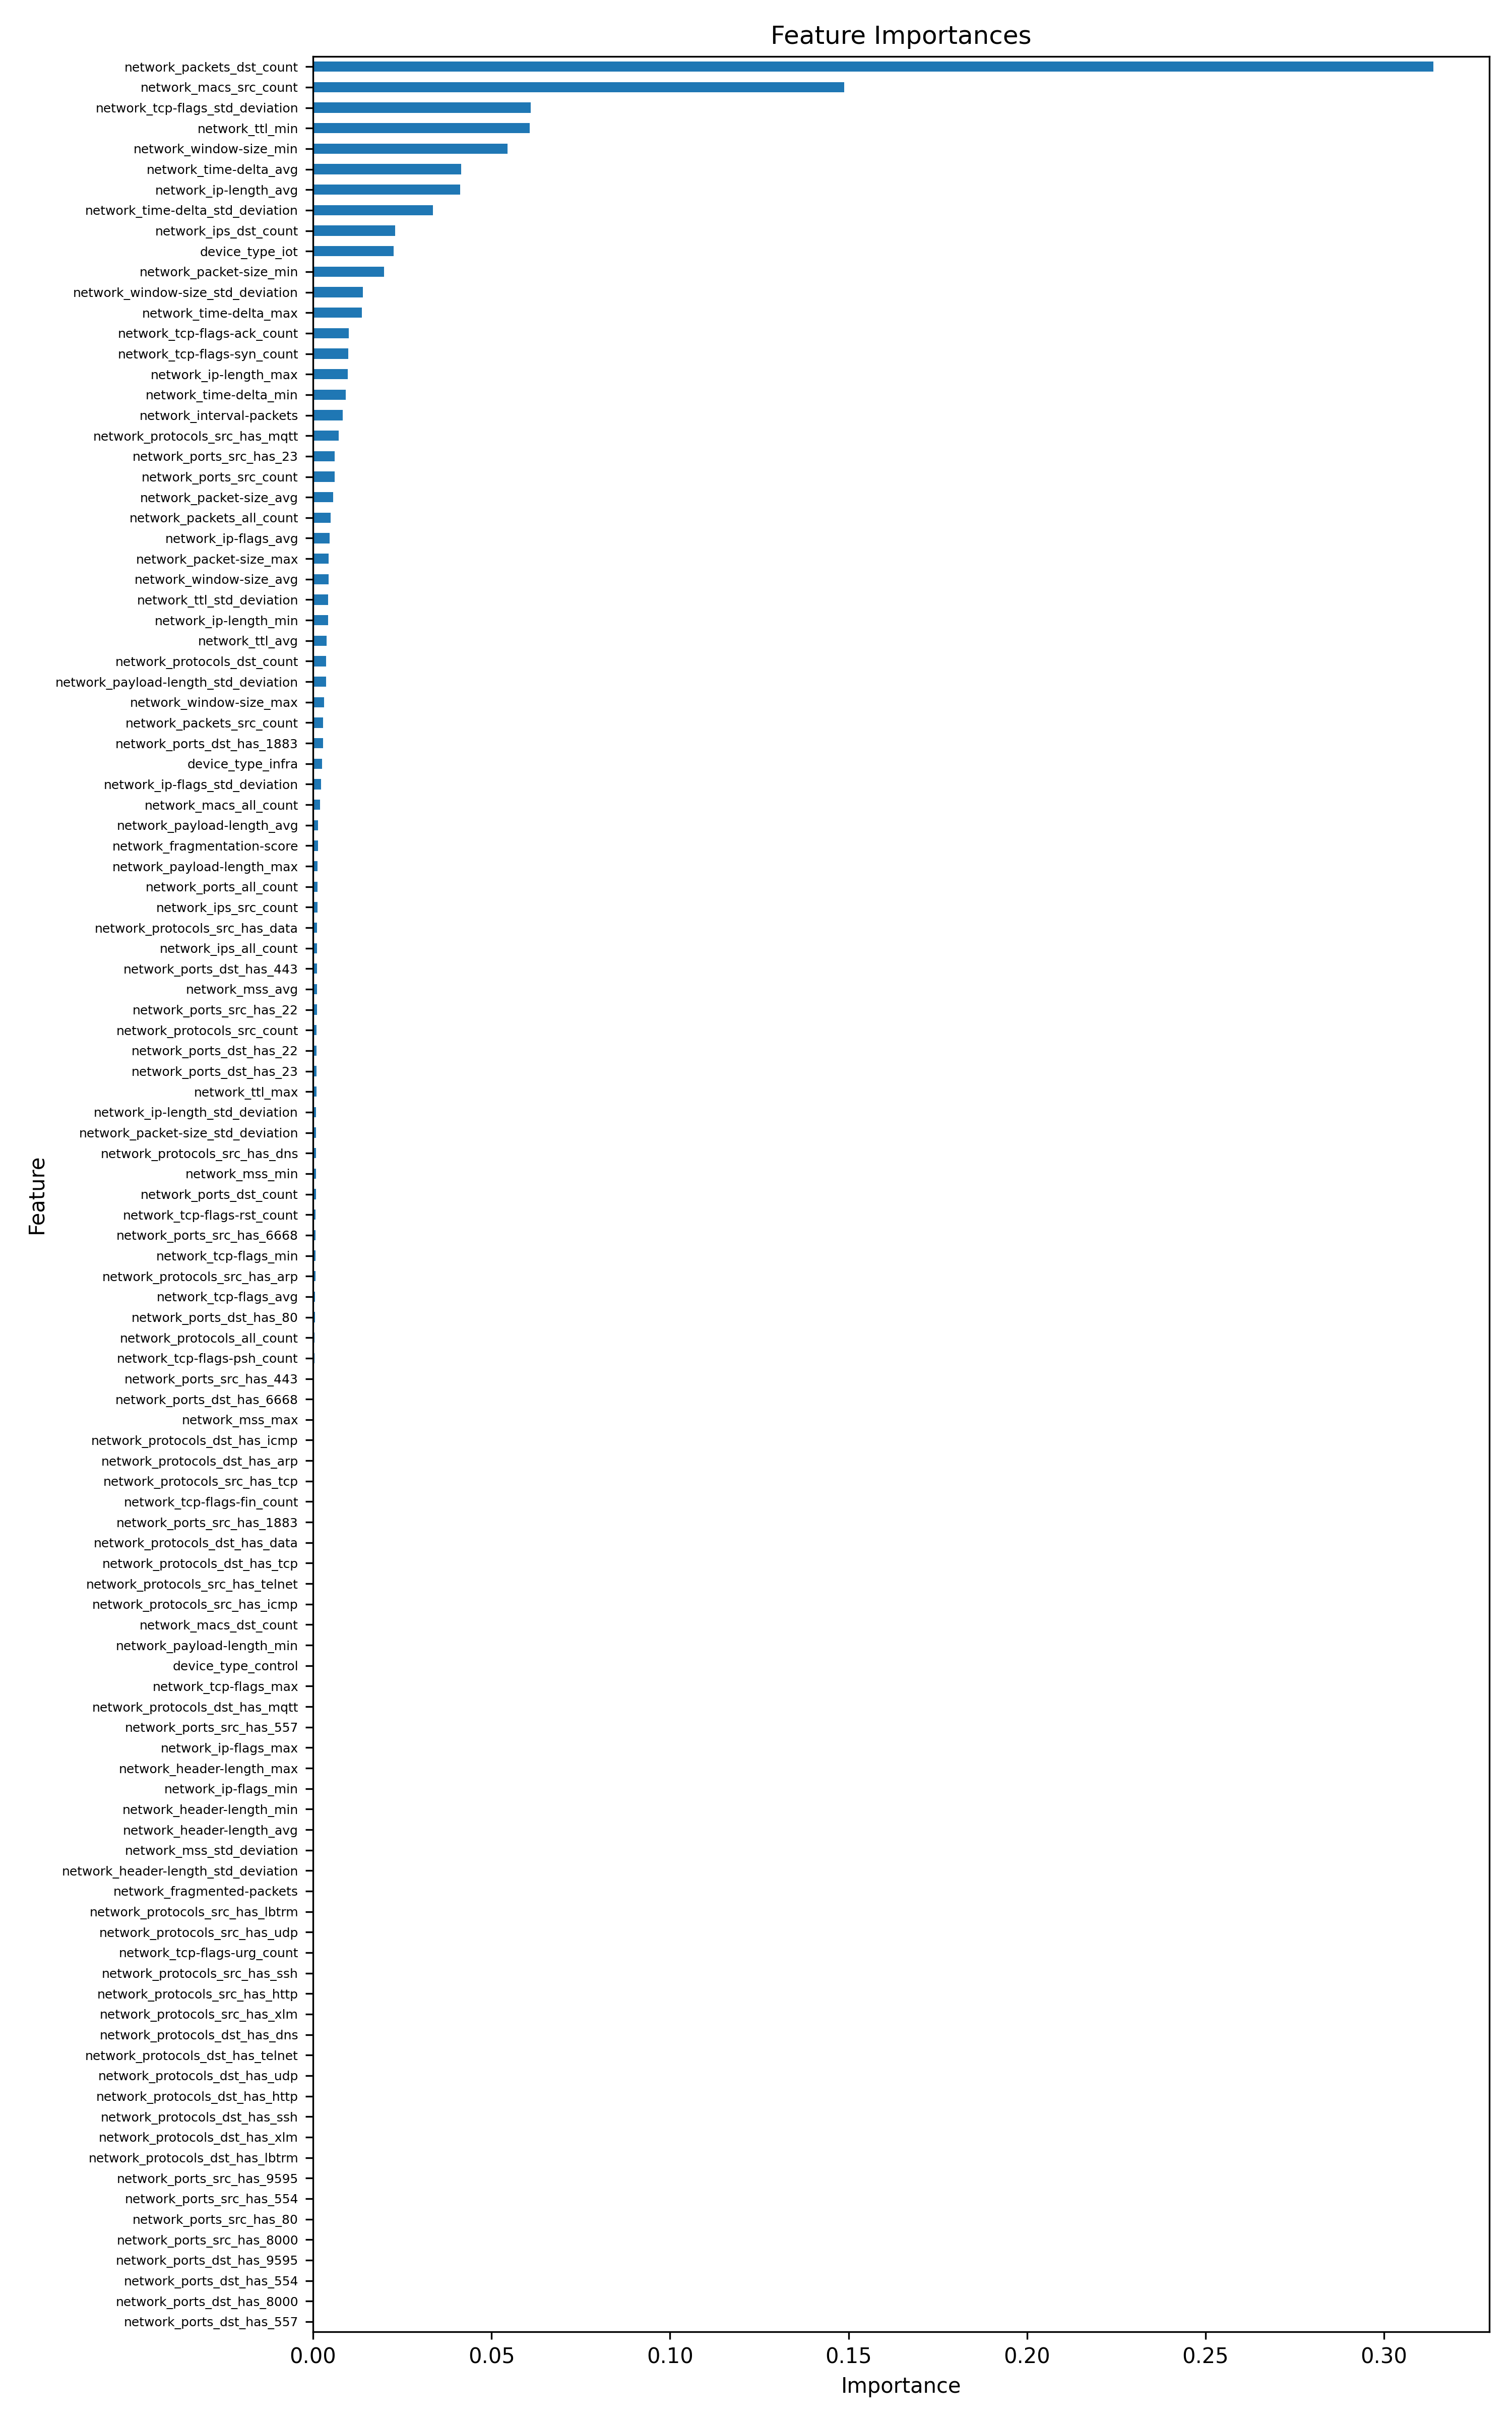

The table this chart was drawn from, first rows:
feature, importance
network_packets_dst_count, 0.3138
network_macs_src_count, 0.1487
network_tcp-flags_std_deviation, 0.06094
network_ttl_min, 0.06073
network_window-size_min, 0.05446
network_time-delta_avg, 0.04155
network_ip-length_avg, 0.04116
network_time-delta_std_deviation, 0.03362
network_ips_dst_count, 0.02297
device_type_iot, 0.02255
network_packet-size_min, 0.01995
network_window-size_std_deviation, 0.01403
network_time-delta_max, 0.01372
network_tcp-flags-ack_count, 0.01008
network_tcp-flags-syn_count, 0.009833
network_ip-length_max, 0.009684
network_time-delta_min, 0.009204
network_interval-packets, 0.008377
network_protocols_src_has_mqtt, 0.00719
network_ports_src_has_23, 0.006113
network_ports_src_count, 0.006045
network_packet-size_avg, 0.005684
network_packets_all_count, 0.004939
network_ip-flags_avg, 0.004626
network_packet-size_max, 0.004355
network_window-size_avg, 0.004335
network_ttl_std_deviation, 0.004229
network_ip-length_min, 0.004186
network_ttl_avg, 0.003764
network_protocols_dst_count, 0.003611
network_payload-length_std_deviation, 0.003591
network_window-size_max, 0.003039
network_packets_src_count, 0.002865
network_ports_dst_has_1883, 0.002845
device_type_infra, 0.002554
network_ip-flags_std_deviation, 0.002225
network_macs_all_count, 0.002034
network_payload-length_avg, 0.001358
network_fragmentation-score, 0.001338
network_payload-length_max, 0.001266
network_ports_all_count, 0.001234
network_ips_src_count, 0.001204
network_protocols_src_has_data, 0.001141
network_ips_all_count, 0.00113
network_ports_dst_has_443, 0.001076
network_mss_avg, 0.001061
network_ports_src_has_22, 0.001047
network_protocols_src_count, 0.001042
network_ports_dst_has_22, 0.001003
network_ports_dst_has_23, 0.0009845
network_ttl_max, 0.0009447
network_ip-length_std_deviation, 0.0008505
network_packet-size_std_deviation, 0.0008251
network_protocols_src_has_dns, 0.0007763
network_mss_min, 0.0007713
network_ports_dst_count, 0.000769
network_tcp-flags-rst_count, 0.0007597
network_ports_src_has_6668, 0.0007266
network_tcp-flags_min, 0.0006676
network_protocols_src_has_arp, 0.0006517
... 51 more rows
